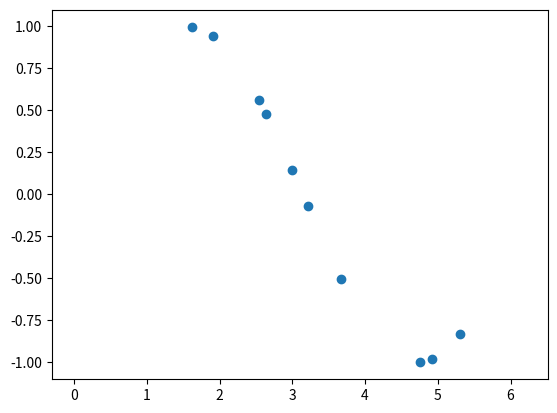

Recreate this plot in Python.
import math
import random
import numpy as np
import matplotlib.pyplot as plt

DIMMENSION = 3
Y_MAX = 1.1


def make_data(n=10):
    data = []
    for i in range(n):
        x = random.random() * 2 * math.pi
        y = math.sin(x)
        data.append((x, y))

    return np.array(data)

def plot_data(data):
    xs = []
    ys = []
    for x, y in data:
        xs.append(x)
        ys.append(y)

    plt.scatter(xs, ys)
    plt.show()

def plot_model(data, r_hat, m_hat):
    # データのプロット
    xs = []
    ys = []
    for x, y in data:
        xs.append(x)
        ys.append(y)

    plt.scatter(xs, ys)

    xs = []
    ys = []
    yuppers = []

    # 確率分布のプロット
    for x in np.arange(0, 2 * math.pi, 0.1):
        y = m_hat[0] + m_hat[1] * x + m_hat[2] * (x**2)

        xs.append(x)
        ys.append(y)

    plt.plot(xs, ys)
    plt.ylim(-Y_MAX, Y_MAX)

    plt.show()

def calc_r_hat(data, lambda_s, Rambda):
    x = data[:,0]
    r_hat = lambda_s * np.sum(np.dot(x, np.transpose(x))) + Rambda

    return r_hat

def calc_m_hat(data, r_hat, lambda_s, Rambda, m):
    x = data[:,0]
    y = data[:,1]

    tmp = np.sum(x * y)

    m_hat = np.transpose(r_hat) * ( lambda_s *  tmp + np.dot(Rambda, m ))
    return m_hat

def main():
    random.seed(0)
    data = make_data(10)
    #plot_data(data)

    Rambda = np.identity(DIMMENSION)
    m = np.zeros(DIMMENSION)
    lambda_s = 1.0
    N =10

    r_hat = calc_r_hat(data[:N], lambda_s, Rambda)
    #r_hat_inv = np.transpose(r_hat)

    #m_hat = np.dot(r_hat_inv, np.dot(Rambda, m))
    m_hat = calc_m_hat(data[:N], r_hat, lambda_s, Rambda, m)

    plot_model(data[:N], r_hat, m_hat)

    print(r_hat, m_hat)

if __name__ == '__main__':
    main()


